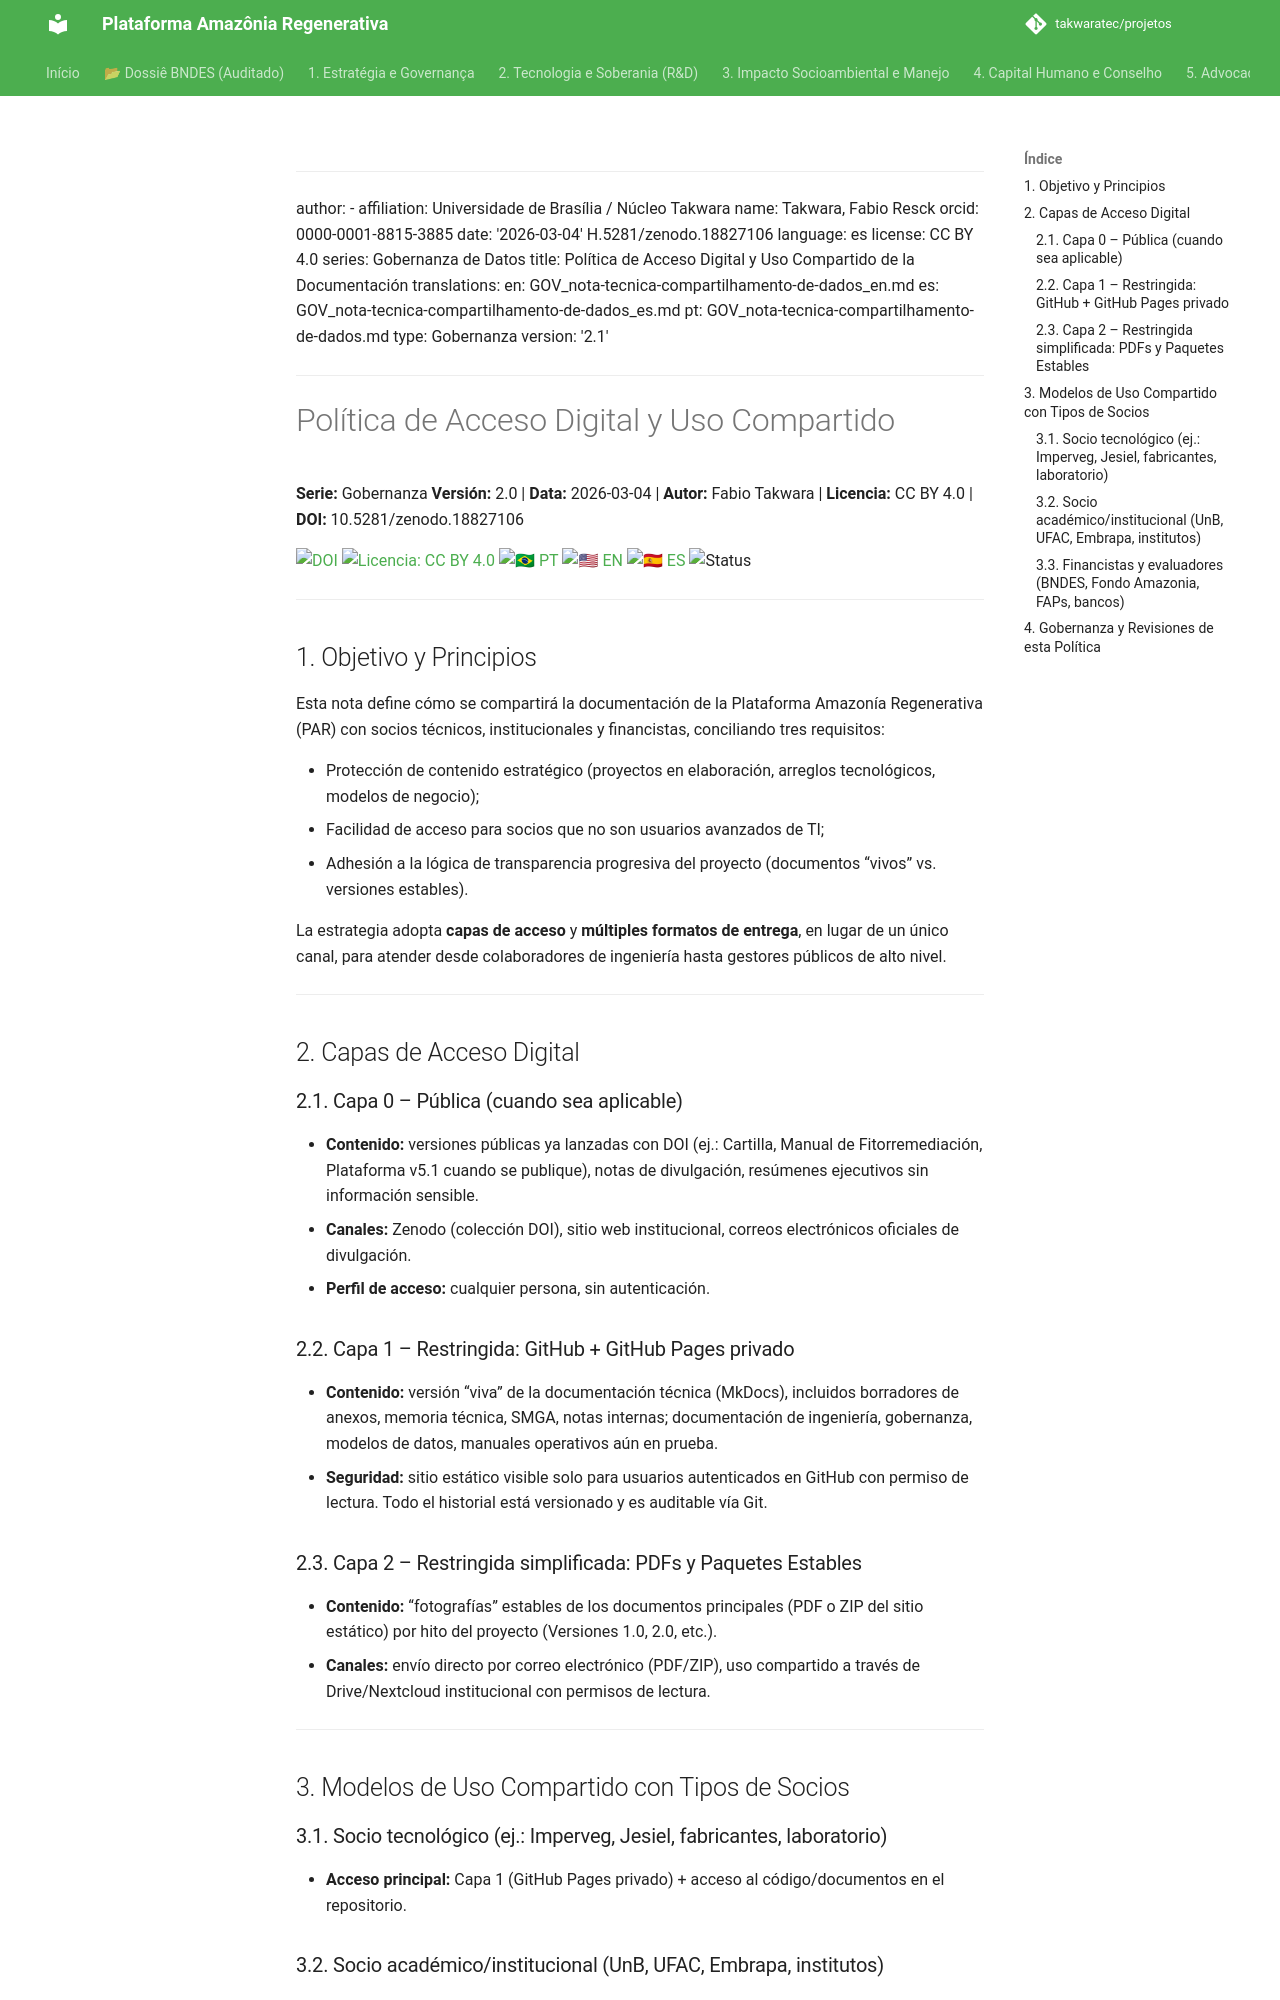

repository: takwaratec/projetos · page: 00_GOVERNANCA/GOV_nota-tecnica-compartilhamento-de-dados_es/index.html · generator: mkdocs

---
author:
- affiliation: Universidade de Brasília / Núcleo Takwara
  name: Takwara, Fabio Resck
  orcid: 0000-0001-8815-3885
date: '2026-03-04'
H.5281/zenodo.18827106
language: es
license: CC BY 4.0
series: Gobernanza de Datos
title: Política de Acceso Digital y Uso Compartido de la Documentación
translations:
  en: GOV_nota-tecnica-compartilhamento-de-dados_en.md
  es: GOV_nota-tecnica-compartilhamento-de-dados_es.md
  pt: GOV_nota-tecnica-compartilhamento-de-dados.md
type: Gobernanza
version: '2.1'
---

# Política de Acceso Digital y Uso Compartido

**Serie:** Gobernanza **Versión:** 2.0 | **Data:** 2026-03-04 | **Autor:** Fabio Takwara | **Licencia:** CC BY 4.0 | **DOI:** 10.5281/zenodo.18827106

[![DOI](https://img.shields.io/badge/DOI-10.5281/zenodo.18827106-blue.svg)](https://doi.org/10.5281/zenodo.18827106)
[![Licencia: CC BY 4.0](https://img.shields.io/badge/Licencia-CC%20BY%204.0-lightgrey.svg)](https://creativecommons.org/licenses/by/4.0/)
[![🇧🇷 PT](https://img.shields.io/badge/🇧🇷-Portugués-green)](./GOV_nota-tecnica-compartilhamento-de-dados.md) [![🇺🇸 EN](https://img.shields.io/badge/🇺🇸-Inglés-blue)](./GOV_nota-tecnica-compartilhamento-de-dados_en.md) [![🇪🇸 ES](https://img.shields.io/badge/🇪🇸-Español-orange)](./GOV_nota-tecnica-compartilhamento-de-dados_es.md)
![Status](https://img.shields.io/badge/status-V2.0%20(Advocacy%205.1)-blue)

---

## 1. Objetivo y Principios

Esta nota define cómo se compartirá la documentación de la Plataforma Amazonía Regenerativa (PAR) con socios técnicos, institucionales y financistas, conciliando tres requisitos:

- Protección de contenido estratégico (proyectos en elaboración, arreglos tecnológicos, modelos de negocio);
- Facilidad de acceso para socios que no son usuarios avanzados de TI;
- Adhesión a la lógica de transparencia progresiva del proyecto (documentos “vivos” vs. versiones estables).

La estrategia adopta **capas de acceso** y **múltiples formatos de entrega**, en lugar de un único canal, para atender desde colaboradores de ingeniería hasta gestores públicos de alto nivel.

---

## 2. Capas de Acceso Digital

### 2.1. Capa 0 – Pública (cuando sea aplicable)

- **Contenido:** versiones públicas ya lanzadas con DOI (ej.: Cartilla, Manual de Fitorremediación, Plataforma v5.1 cuando se publique), notas de divulgación, resúmenes ejecutivos sin información sensible.
- **Canales:** Zenodo (colección DOI), sitio web institucional, correos electrónicos oficiales de divulgación.
- **Perfil de acceso:** cualquier persona, sin autenticación.

### 2.2. Capa 1 – Restringida: GitHub + GitHub Pages privado

- **Contenido:** versión “viva” de la documentación técnica (MkDocs), incluidos borradores de anexos, memoria técnica, SMGA, notas internas; documentación de ingeniería, gobernanza, modelos de datos, manuales operativos aún en prueba.
- **Seguridad:** sitio estático visible solo para usuarios autenticados en GitHub con permiso de lectura. Todo el historial está versionado y es auditable vía Git.

### 2.3. Capa 2 – Restringida simplificada: PDFs y Paquetes Estables

- **Contenido:** “fotografías” estables de los documentos principales (PDF o ZIP del sitio estático) por hito del proyecto (Versiones 1.0, 2.0, etc.).
- **Canales:** envío directo por correo electrónico (PDF/ZIP), uso compartido a través de Drive/Nextcloud institucional con permisos de lectura.

---
